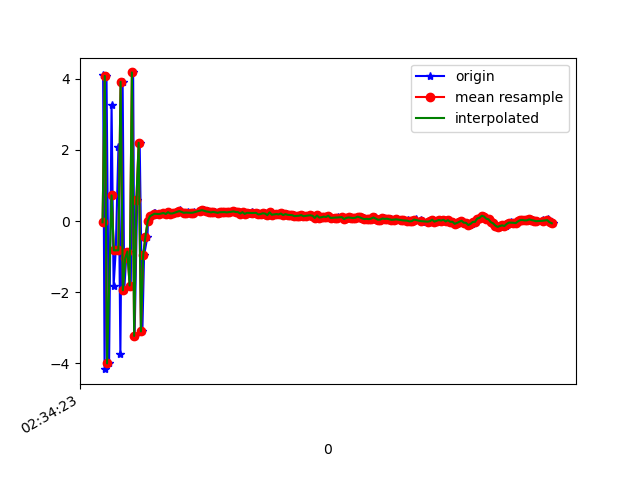

Data behind this chart, as committed beside it:
1617762864005, 458500649892370, 4.0944257, 0.7405648, 6.3611693
1617762864018, 458500669123140, -4.167, -0.958, -4.731
1617762864035, 458500688353910, 4.082, 0.9332, 2.177
1617762864058, 458500707584680, -4.006, -1.109, 1.133
1617762864080, 458500726815450, 3.267, 0.844, -4.412
1617762864098, 458500746046220, -1.824, -0.545, 7.024
1617762864117, 458500765276990, -0.8256, 0.1431, -8.551
1617762864141, 458500784507760, 2.096, 0.7103, 7.539
1617762864158, 458500803738530, -3.743, -0.978, -3.888
1617762864178, 458500822969300, 3.918, 1.115, -1.056
1617762864192, 458500842200070, -1.949, -0.3985, 6.38
1617762864209, 458500861430840, -1.054, 0.1372, -8.204
1617762864227, 458500880661610, -0.8581, -0.2241, 7.154
1617762864250, 458500899892380, -1.814, -0.1973, -7.699
1617762864271, 458500919123150, 4.18, 1.419, 4.476
1617762864284, 458500938353920, -3.231, -0.6784, 2.688
1617762864307, 458500957584690, 0.5875, 0.4642, -7.257
1617762864329, 458500976815460, 2.202, 0.8706, 7.849
1617762864353, 458500996046230, -3.105, -0.8959, -0.8402
1617762864368, 458501015277000, -0.9636, 0.1861, -1.465
1617762864398, 458501034507770, -0.4362, 0.1343, -0.1087
1617762864402, 458501053738540, -0.007992, 0.3036, 0.1394
1617762864429, 458501072969310, 0.135, 0.2431, 0.2127
1617762864460, 458501092200080, 0.2288, 0.155, 0.2591
1617762864463, 458501111430850, 0.2177, 0.3431, 0.2254
1617762864479, 458501130661620, 0.1689, 0.3116, 0.2396
1617762864503, 458501149892390, 0.1959, 0.267, 0.305
1617762864547, 458501169123160, 0.2308, 0.2884, 0.2586
1617762864549, 458501188353930, 0.2222, 0.2535, 0.2879
1617762864568, 458501207584700, 0.1967, 0.2161, 0.2721
1617762864582, 458501226815470, 0.2491, 0.2314, 0.2251
1617762864603, 458501246046240, 0.209, 0.2702, 0.23
1617762864606, 458501265277010, 0.2138, 0.2585, 0.2532
1617762864633, 458501284507780, 0.214, 0.1984, 0.2061
1617762864661, 458501303738550, 0.2563, 0.09214, 0.1511
1617762864681, 458501322969320, 0.2601, 0.08958, 0.1864
1617762864683, 458501342200090, 0.299, 0.1875, 0.2269
1617762864731, 458501361430860, 0.2319, 0.2488, 0.1875
1617762864753, 458501380661630, 0.2155, 0.2091, 0.1665
1617762864756, 458501399892400, 0.2602, 0.1379, 0.2168
1617762864793, 458501419123170, 0.231, 0.2375, 0.1871
1617762864808, 458501438353940, 0.2467, 0.1904, 0.1848
1617762864812, 458501457584710, 0.2238, 0.1969, 0.2071
1617762864876, 458501476815480, 0.2804, 0.123, 0.1892
1617762864878, 458501496046250, 0.3104, 0.1495, 0.1641
1617762864879, 458501515277020, 0.2764, 0.154, 0.129
1617762864891, 458501534507790, 0.3132, 0.1135, 0.1684
1617762864896, 458501553738560, 0.3002, 0.1272, 0.1569
1617762864933, 458501572969330, 0.2686, 0.09065, 0.1432
1617762864944, 458501592200100, 0.2586, 0.1167, 0.1729
1617762864967, 458501611430870, 0.2322, 0.1085, 0.1032
1617762864976, 458501630661640, 0.2519, 0.08689, 0.1159
1617762864996, 458501649892410, 0.2567, 0.07551, 0.1654
1617762865023, 458501669123180, 0.2261, 0.05611, 0.1569
1617762865026, 458501688353950, 0.2357, 0.09421, 0.1532
1617762865049, 458501707584720, 0.2472, 0.1092, 0.1405
1617762865077, 458501726815490, 0.2479, 0.02164, 0.1685
1617762865095, 458501746046260, 0.2515, 0.03905, 0.1054
1617762865115, 458501765277030, 0.2417, 0.01994, 0.1162
1617762865137, 458501784507800, 0.2492, 0.04822, 0.07888
1617762865164, 458501803738570, 0.2825, 0.07914, 0.06796
... 148 more rows
